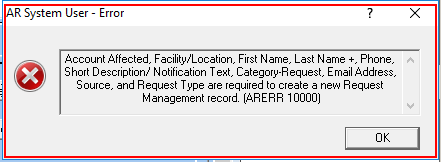
Task: NTTData Template - Robotic Enterprise Framework
Workflow: Creating A Ticket 

Step 1: find the dialog in window 'AR System User - Error' (aruser.exe)

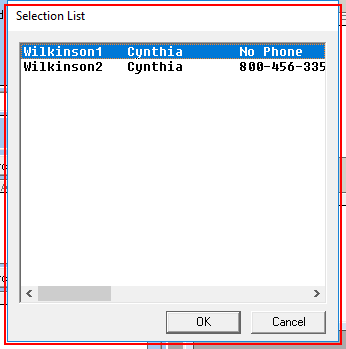
Step 2: find the dialog in window 'Selection List' (aruser.exe)

Step 3 [then]: type a value into the dialog in window 'Selection List' (aruser.exe) (same screen as step 2)

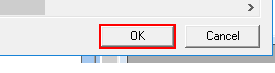
Step 4: click in window 'Selection List' (aruser.exe)